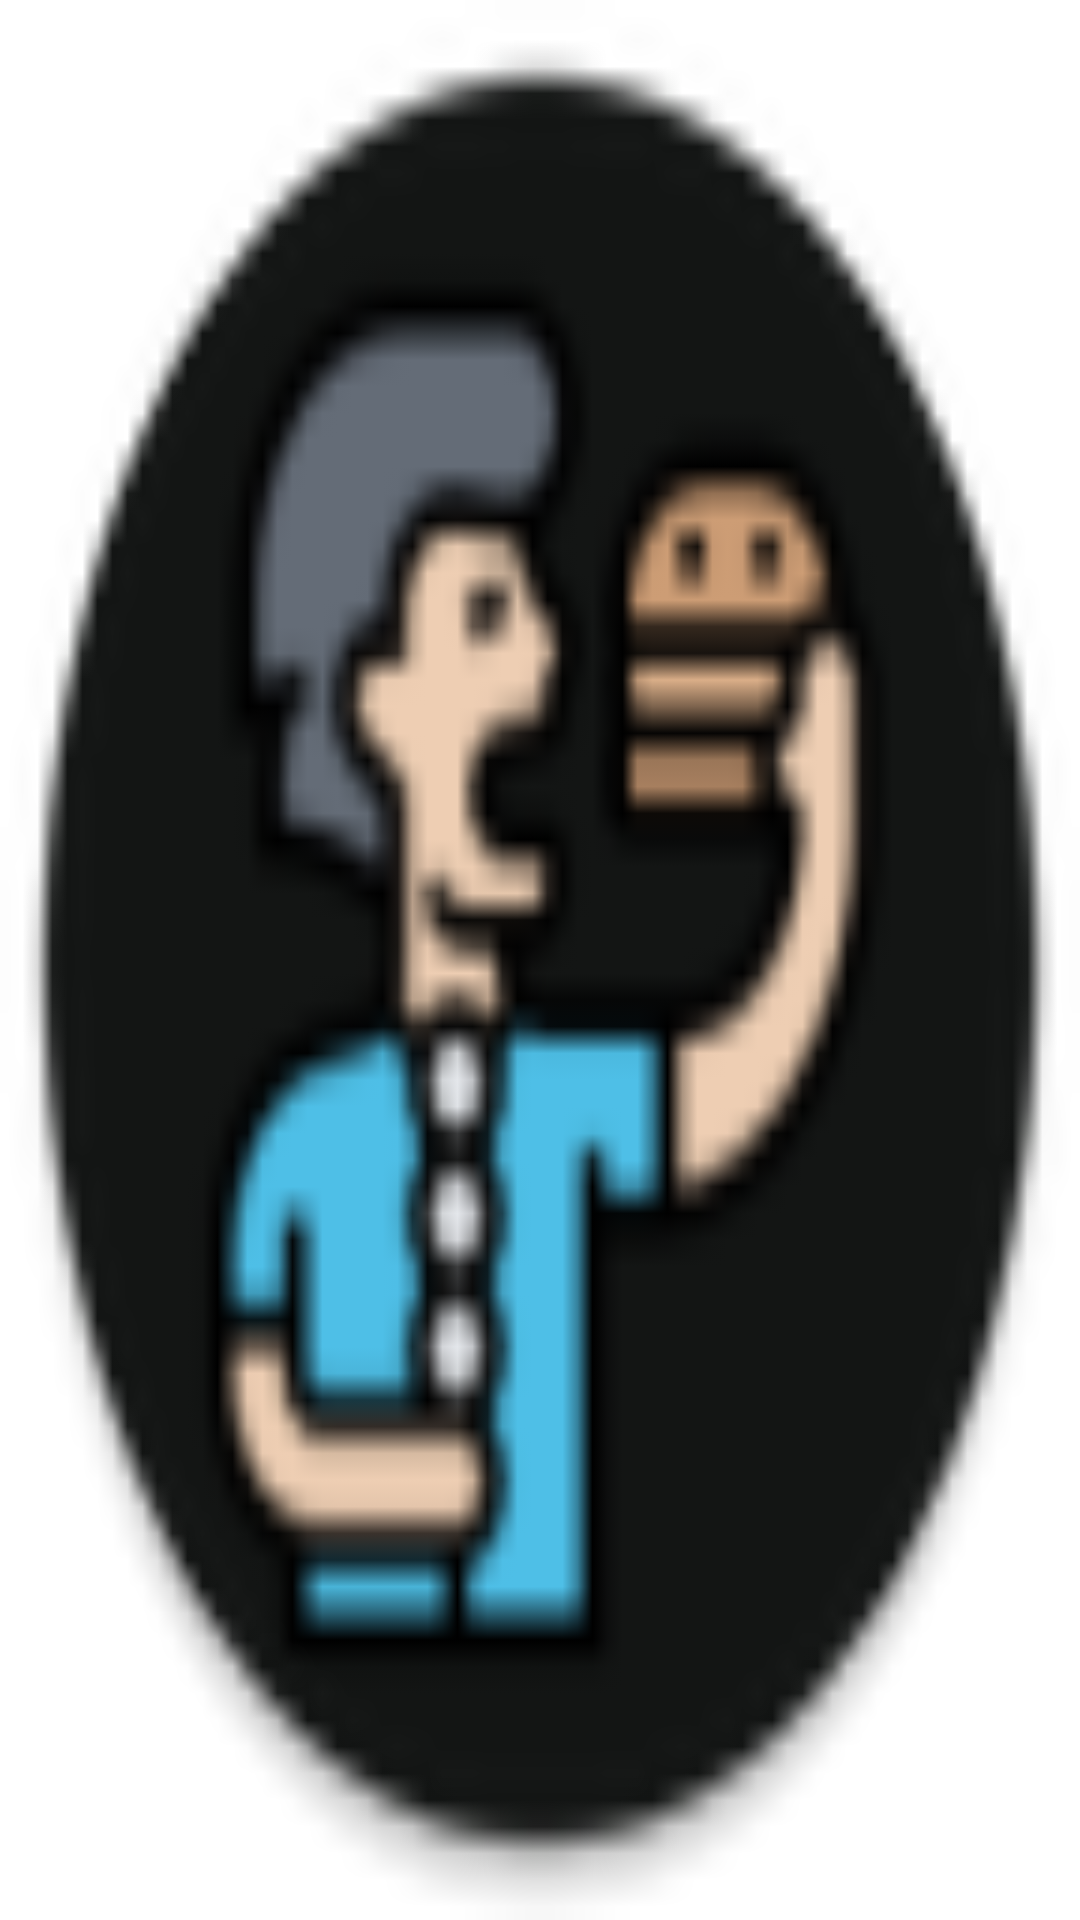

Layout XML and referenced resources for this Android screen:
<!-- AndroidManifest.xml: application theme AppTheme.NoActionBar -->
<!-- res/layout/completed_layout.xml -->
<?xml version="1.0" encoding="utf-8"?>
<RelativeLayout xmlns:android="http://schemas.android.com/apk/res/android"
    xmlns:tools="http://schemas.android.com/tools"
    android:layout_width="match_parent" android:layout_height="match_parent"
    tools:context=".MainActivity">

    <ImageView
        android:id="@+id/imageView"
        android:layout_width="fill_parent"
        android:layout_height="fill_parent"
        android:src="@drawable/eatman_round"
        android:scaleType="fitXY"
        android:contentDescription="TODO"
        tools:ignore="ContentDescription" />

    <LinearLayout
        android:layout_width="wrap_content"
        android:layout_height="wrap_content"
        android:orientation="vertical"
        android:layout_marginLeft="35dp"
        android:id="@+id/linearLayout"
        android:layout_alignParentBottom="true"
        android:layout_marginBottom="100dp">

        <Button
            android:layout_width="175dp"
            android:layout_height="65dp"
            android:onClick="showPlayScreen"
            android:text="@string/nextLevel"
            android:layout_above="@+id/linearLayout"
            android:layout_alignLeft="@+id/linearLayout"
            android:layout_alignStart="@+id/linearLayout" />

        <Button
            android:layout_width="175dp"
            android:layout_height="65dp"
            android:text="@string/settingsLabel"
            android:layout_marginBottom="5dp" />

        <Button
            android:layout_width="175dp"
            android:layout_height="65dp"
            android:onClick="showHelpScreen"
            android:text="@string/help" />


    </LinearLayout>

    <TextView
        android:layout_width="wrap_content"
        android:layout_height="wrap_content"
        android:textAppearance="?android:attr/textAppearanceLarge"
        android:text="@string/wonGame"
        android:id="@+id/textView3"
        android:layout_marginTop="39dp"
        android:textColor="@android:color/holo_orange_light"
        android:textSize="@dimen/abc_action_bar_stacked_max_height"
        android:layout_alignParentTop="true"
        android:layout_centerHorizontal="true"
        android:textStyle="bold|italic"
        android:typeface="normal"
        android:background="#000000" />

    <TextView
        android:layout_width="wrap_content"
        android:layout_height="wrap_content"
        android:textAppearance="?android:attr/textAppearanceLarge"
        android:text="@string/keepPlaying"
        android:id="@+id/textView4"
        android:layout_above="@+id/linearLayout"
        android:textColor="@android:color/holo_orange_light"
        android:textStyle="bold"
        android:typeface="normal"
        android:layout_alignRight="@+id/textView3"
        android:layout_alignEnd="@+id/textView3" />

</RelativeLayout>
<!-- resources referenced by this layout -->
<resources>
  <dimen name="abc_action_bar_stacked_max_height" />
  <!-- drawable eatman_round: png bitmap (drawable, 5378 bytes) -->
  <string name="help" />
  <string name="keepPlaying" />
  <string name="nextLevel" />
  <string name="settingsLabel" />
  <string name="wonGame" />
  <style name="AppTheme.NoActionBar">
          <item name="windowActionBar">false</item>
          <item name="windowNoTitle">true</item>
          <item name="android:windowDrawsSystemBarBackgrounds">true</item>
          <item name="android:statusBarColor">@android:color/transparent</item>
      </style>
</resources>
